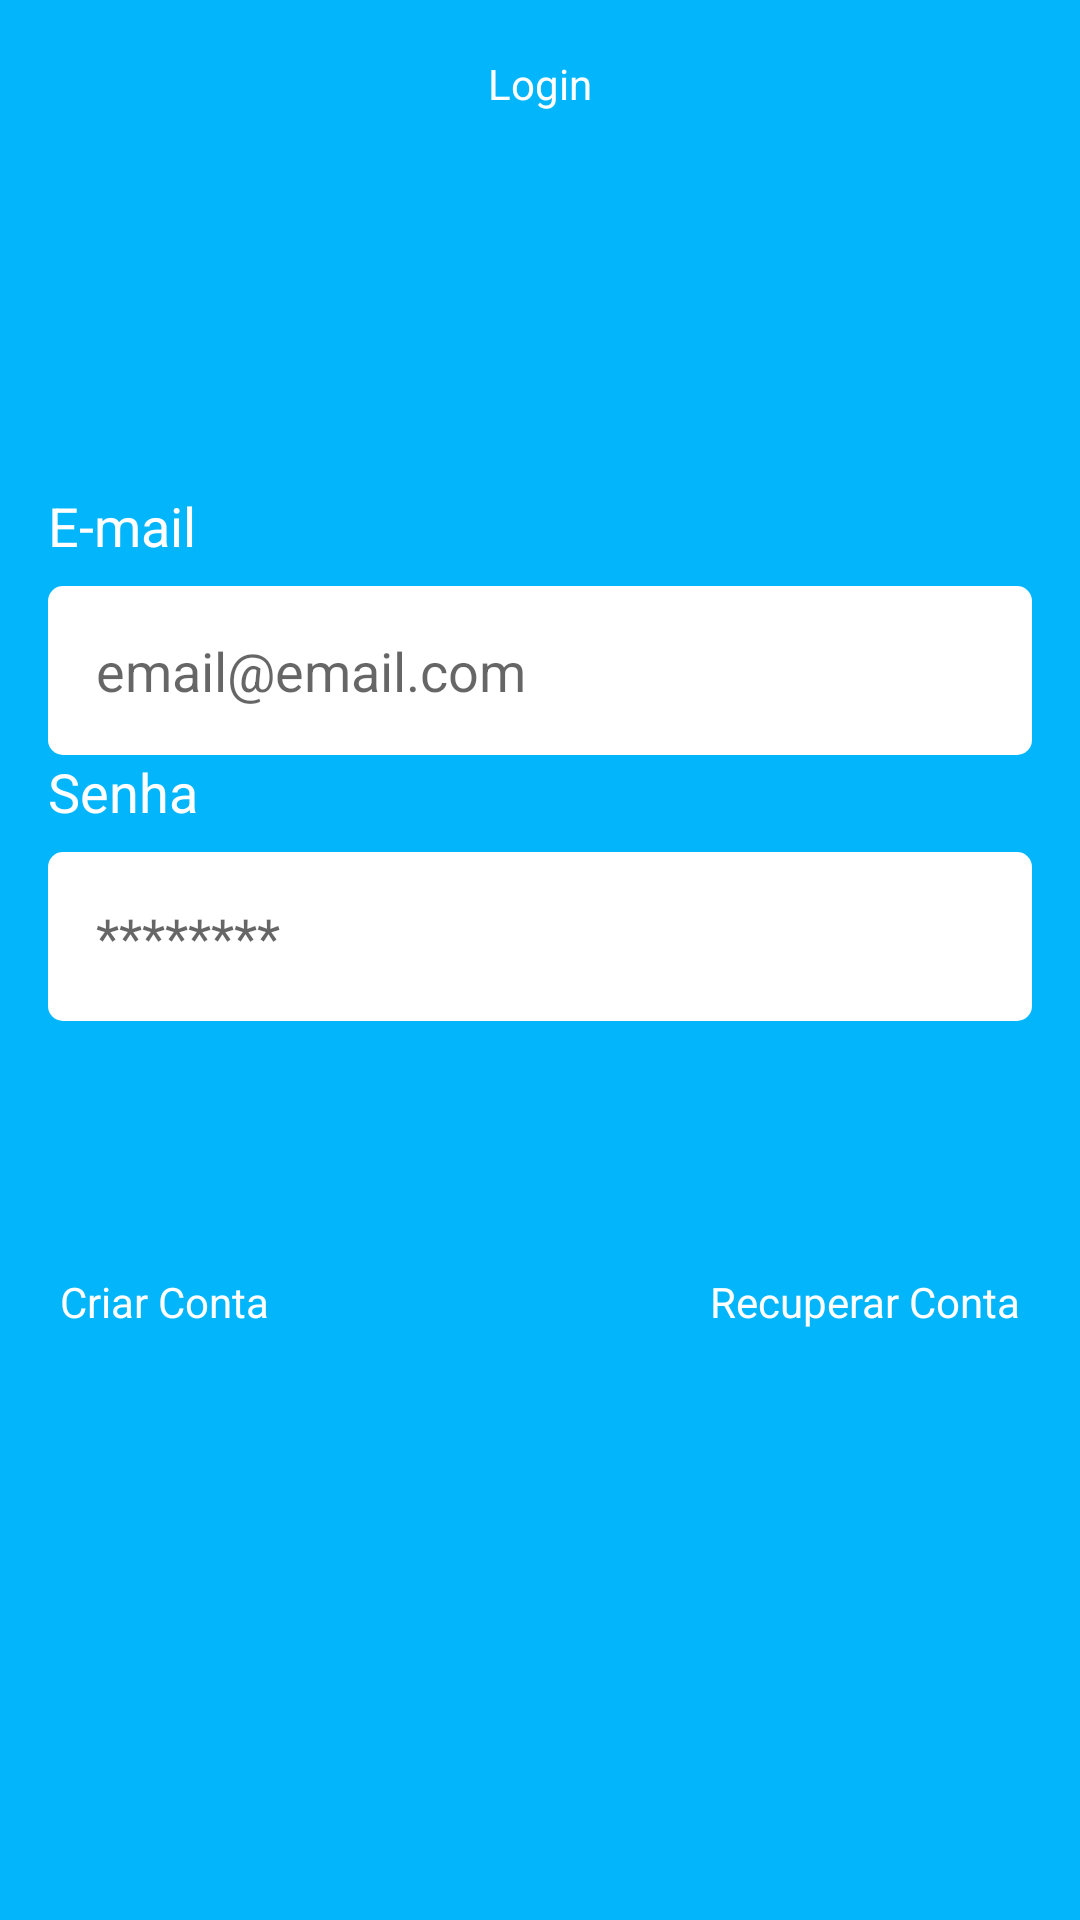

Reconstruct the res/layout file that produces this screen, plus the resources it refers to.
<!-- AndroidManifest.xml: application theme Theme.CRUD -->
<!-- res/layout/fragment_login.xml -->
<?xml version="1.0" encoding="utf-8"?>
<ScrollView xmlns:android="http://schemas.android.com/apk/res/android"
    xmlns:tools="http://schemas.android.com/tools"
    android:layout_width="match_parent"
    android:layout_height="match_parent"
    xmlns:app="http://schemas.android.com/apk/res-auto"
    tools:context=".crud.ui.auth.LoginFragment"
    android:fillViewport="true">


    <androidx.constraintlayout.widget.ConstraintLayout
        android:layout_width="match_parent"
        android:layout_height="match_parent">
        <com.google.android.material.appbar.AppBarLayout
            android:id="@+id/appBarLayout"
            android:layout_width="match_parent"
            android:layout_height="wrap_content"
            app:layout_constraintEnd_toEndOf="parent"
            app:layout_constraintStart_toStartOf="parent"
            app:layout_constraintTop_toTopOf="parent">

            <androidx.appcompat.widget.Toolbar
                android:layout_width="match_parent"
                android:layout_height="wrap_content"
                android:background="@color/color_principal">

                <TextView
                    android:layout_width="wrap_content"
                    android:layout_height="wrap_content"
                    android:layout_gravity="center"
                    android:text="Login"
                    android:textColor="@color/white" />

            </androidx.appcompat.widget.Toolbar>
        </com.google.android.material.appbar.AppBarLayout>

        <LinearLayout
            android:layout_width="match_parent"
            android:layout_height="wrap_content"
            android:gravity="center"
            android:orientation="vertical"
            android:padding="16dp"
            app:layout_constraintBottom_toBottomOf="parent"
            app:layout_constraintEnd_toEndOf="parent"
            app:layout_constraintStart_toStartOf="parent"
            app:layout_constraintTop_toBottomOf="@+id/appBarLayout">

            <TextView
                android:layout_width="match_parent"
                android:layout_height="wrap_content"
                android:text="E-mail"
                android:textColor="@color/white"
                android:textSize="18sp" />

            <EditText
                android:id="@+id/editEmail"
                android:layout_width="match_parent"
                android:layout_height="wrap_content"
                android:layout_marginTop="8dp"
                android:background="@drawable/bg_edit_text"
                android:hint="email@email.com"
                android:padding="16dp"
                android:inputType="textEmailAddress"/>

            <TextView
                android:layout_width="match_parent"
                android:layout_height="wrap_content"
                android:text="Senha"
                android:textColor="@color/white"
                android:textSize="18sp" />

            <EditText
                android:id="@+id/editSenha"
                android:layout_width="match_parent"
                android:layout_height="wrap_content"
                android:layout_marginTop="8dp"
                android:background="@drawable/bg_edit_text"
                android:hint="********"
                android:padding="16dp"
                android:inputType="textPassword"/>

            <Button
                android:id="@+id/btnLogin"
                android:layout_width="match_parent"
                android:layout_height="wrap_content"
                android:layout_marginTop="24dp"
                android:background="@drawable/bg_button"
                android:padding="12dp"
                android:text="Login"
                android:textAllCaps="false"
                android:textColor="@color/color_principal"
                app:backgroundTint="@null" />

            <androidx.constraintlayout.widget.ConstraintLayout
                android:layout_width="match_parent"
                android:layout_height="wrap_content"
                android:orientation="horizontal"
                android:padding="4dp">

                <TextView
                    android:id="@+id/btn_recovery"
                    android:layout_width="200dp"
                    android:layout_height="wrap_content"
                    android:paddingVertical="8dp"
                    android:text="Recuperar Conta"
                    android:textAlignment="textEnd"
                    android:textColor="@color/white"
                    app:layout_constraintBottom_toBottomOf="parent"
                    app:layout_constraintEnd_toEndOf="parent"
                    app:layout_constraintTop_toTopOf="parent" />

                <TextView
                    android:id="@+id/btn_register"
                    android:layout_width="wrap_content"
                    android:layout_height="wrap_content"
                    android:paddingVertical="8dp"
                    android:text="Criar Conta"
                    android:textColor="@color/white"
                    app:layout_constraintBottom_toBottomOf="parent"
                    app:layout_constraintStart_toStartOf="parent"
                    app:layout_constraintTop_toTopOf="parent" />

            </androidx.constraintlayout.widget.ConstraintLayout>

            <ProgressBar
                android:id="@+id/progressBar"
                style="?android:attr/progressBarStyle"
                android:layout_width="match_parent"
                android:layout_height="wrap_content"
                android:layout_marginTop="30dp"
                android:indeterminateTint="@color/white"
                android:visibility="invisible"
                tools:visibility="visible"/>

        </LinearLayout>
    </androidx.constraintlayout.widget.ConstraintLayout>



</ScrollView>
<!-- resources referenced by this layout -->
<resources>
  <color name="color_principal">#03b6fc</color>
  <color name="white">#FFFFFFFF</color>
  <!-- drawable bg_edit_text (drawable) -->
  <?xml version="1.0" encoding="utf-8"?>
  <shape xmlns:android="http://schemas.android.com/apk/res/android"
      android:shape="rectangle">
   <solid android:color="@color/white"/>
   <corners android:radius="5dp"/>
  </shape>
  <style name="Theme.CRUD" parent="Theme.MaterialComponents.DayNight.NoActionBar">
          
          <item name="colorPrimary">@color/purple_500</item>
          <item name="colorPrimaryVariant">@color/color_principal</item>
          <item name="colorOnPrimary">@color/white</item>
          
          <item name="colorSecondary">@color/color_principal</item>
          <item name="colorSecondaryVariant">@color/color_principal</item>
          <item name="colorOnSecondary">@color/black</item>
          
          <item name="android:statusBarColor">?attr/colorPrimaryVariant</item>
          
          <item name="android:windowBackground">@color/color_principal</item>
      </style>
  <color name="purple_500">#FF6200EE</color>
  <color name="black">#FF000000</color>
</resources>
